Photos from the image-classification dataset "eyes" in the GitHub repository Kyoeun33/yawm1. Its 2 classes are: closed, open.

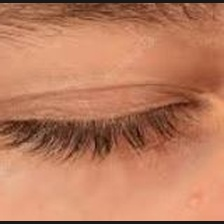
Label: closed

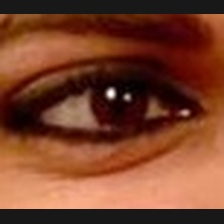
Label: open

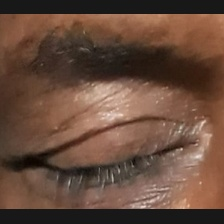
Label: closed

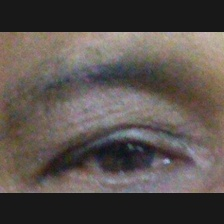
Label: open

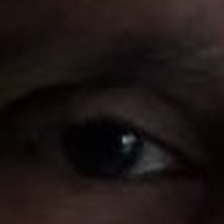
Label: open

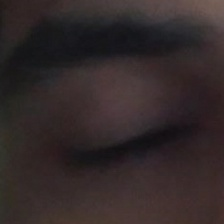
Label: closed
